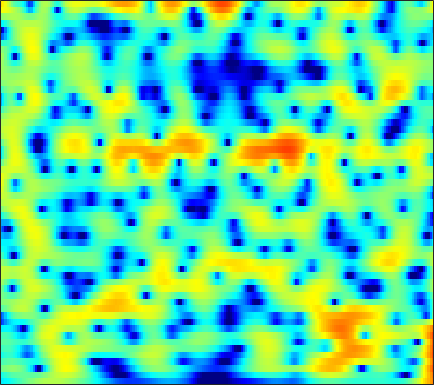

The data file committed next to this chart (first rows):
-5.1032, -4.9793, -4.7459, -4.433, -4.153, -3.729, -3.2583, -2.8856, -2.3815, -1.8809, -1.4027, -1.0579, -0.61926, -0.21087, 0.072868, 0.41848, 0.72898, 0.93609, 1.18, 1.3841, 1.5483, 1.6456, 1.7435, 1.8028
-3.97, -3.433, -2.827, -2.331, -2.019, -1.677, -1.416, -1.268, -1.13, -1.058, -1.04, -1.056, -1.103, -1.158, -1.189, -1.186, -1.106, -0.9838, -0.7282, -0.375, 0.05023, 0.3966, 0.8683, 1.323
-0.716, -0.3775, -0.007615, 0.268, 0.4082, 0.501, 0.4801, 0.3766, 0.1209, -0.2935, -0.898, -1.504, -2.575, -4.045, -5.522, -8.33, -13.1, -20.58, -19.65, -10.61, -6.149, -3.854, -1.551, 0.1818
-2.235, -1.923, -1.589, -1.362, -1.268, -1.247, -1.344, -1.482, -1.749, -2.073, -2.443, -2.74, -3.132, -3.493, -3.725, -3.931, -3.961, -3.817, -3.357, -2.6, -1.633, -0.8396, 0.2265, 1.228
-4.215, -3.549, -2.965, -2.692, -2.684, -2.924, -3.47, -4.083, -5.18, -6.61, -8.331, -9.605, -10.6, -9.969, -8.694, -6.729, -4.889, -3.658, -2.203, -0.931, 0.1948, 0.9503, 1.845, 2.617
-2.637, -2.322, -2.059, -1.999, -2.098, -2.415, -2.965, -3.532, -4.495, -5.676, -6.986, -7.886, -8.515, -8.006, -6.96, -5.198, -3.449, -2.253, -0.8627, 0.2988, 1.252, 1.842, 2.473, 2.945
-1.475, -1.385, -1.345, -1.411, -1.524, -1.738, -2.014, -2.249, -2.563, -2.805, -2.889, -2.827, -2.566, -2.101, -1.644, -0.9275, -0.1433, 0.4524, 1.208, 1.865, 2.384, 2.662, 2.87, 2.864
-1.945, -1.884, -1.955, -2.196, -2.484, -3.037, -3.763, -4.417, -5.361, -6.133, -6.369, -6.024, -4.951, -3.509, -2.372, -0.9448, 0.3262, 1.155, 2.086, 2.821, 3.357, 3.621, 3.774, 3.679
-5.053, -4.887, -4.739, -4.737, -4.912, -5.45, -6.399, -7.468, -9.618, -13.09, -17.18, -15.63, -10.55, -6.793, -4.694, -2.515, -0.8289, 0.1927, 1.29, 2.138, 2.78, 3.14, 3.472, 3.642
-11.88, -10.44, -8.482, -6.906, -6.038, -5.264, -4.828, -4.643, -4.532, -4.448, -4.252, -3.961, -3.383, -2.64, -2.049, -1.306, -0.6423, -0.1989, 0.336, 0.8216, 1.281, 1.605, 2.024, 2.423
-10.79, -8.933, -6.471, -4.523, -3.374, -2.158, -1.284, -0.8203, -0.3508, -0.001232, 0.244, 0.3405, 0.3563, 0.2648, 0.1202, -0.1996, -0.6823, -1.136, -1.766, -2.232, -2.288, -1.964, -1.147, -0.106
-1.743, -1.356, -0.7299, -0.09536, 0.3457, 0.9292, 1.452, 1.772, 2.084, 2.276, 2.327, 2.259, 2.003, 1.512, 0.9539, -0.09297, -1.621, -3.241, -6.437, -12.27, -33.97, -14.82, -7.612, -3.961
0.03971, 0.1557, 0.3056, 0.471, 0.6334, 0.8594, 1.122, 1.346, 1.648, 1.874, 2.001, 2.033, 1.966, 1.708, 1.376, 0.7502, -0.06044, -0.7688, -1.776, -2.659, -3.126, -3.119, -2.716, -2.127
-0.1161, -0.4689, -1.044, -1.577, -1.845, -1.95, -1.676, -1.225, -0.4408, 0.3793, 1.102, 1.54, 1.944, 2.169, 2.222, 2.137, 1.914, 1.693, 1.343, 0.9751, 0.6042, 0.3558, 0.03362, -0.3125
-0.0863, -1.143, -3.12, -6.195, -9.73, -16.08, -11.49, -7.188, -3.523, -1.103, 0.5931, 1.503, 2.33, 2.842, 3.069, 3.185, 3.118, 2.973, 2.698, 2.337, 1.904, 1.536, 0.9755, 0.3233
1.271, 0.5954, -0.5539, -1.913, -2.799, -3.387, -2.994, -2.157, -0.7653, 0.5366, 1.551, 2.114, 2.635, 2.886, 2.902, 2.749, 2.433, 2.1, 1.583, 1.035, 0.5007, 0.08936, -0.4758, -1.11
2.362, 2.201, 1.941, 1.709, 1.546, 1.449, 1.543, 1.684, 1.96, 2.275, 2.5, 2.567, 2.526, 2.249, 1.846, 1.041, -0.07191, -1.079, -2.569, -3.905, -4.638, -4.688, -4.362, -4.038
2.385, 2.33, 2.204, 2.067, 1.931, 1.823, 1.877, 1.998, 2.208, 2.437, 2.618, 2.674, 2.543, 2.116, 1.569, 0.4048, -1.369, -3.279, -7.084, -14.26, -20.85, -12.46, -7.421, -4.913
0.7368, 0.4034, -0.2916, -1.198, -1.838, -2.475, -2.565, -2.13, -1.104, 0.009327, 1.017, 1.613, 2.1, 2.266, 2.186, 1.793, 1.077, 0.3942, -0.5916, -1.448, -1.826, -1.742, -1.303, -0.7609
-1.96, -2.653, -4.14, -6.467, -9.065, -15.84, -25.95, -13.45, -7.293, -3.765, -1.44, -0.2001, 1.017, 1.83, 2.2, 2.466, 2.508, 2.429, 2.242, 2.022, 1.799, 1.656, 1.48, 1.324
-3.536, -3.949, -4.581, -5.416, -6.07, -6.518, -6.363, -5.652, -4.185, -2.575, -1.05, -0.07063, 1.016, 1.855, 2.31, 2.719, 2.944, 2.994, 2.921, 2.729, 2.416, 2.116, 1.644, 1.095
-4.786, -4.861, -4.862, -4.806, -4.645, -4.151, -3.47, -2.822, -1.804, -0.7135, 0.311, 1.037, 1.887, 2.538, 2.925, 3.27, 3.419, 3.417, 3.247, 2.891, 2.366, 1.85, 1.008, -0.0284
-7.116, -7.441, -7.926, -7.803, -7.206, -5.967, -4.302, -3.018, -1.437, -0.01366, 1.18, 1.942, 2.766, 3.359, 3.675, 3.92, 3.955, 3.851, 3.549, 3.043, 2.329, 1.648, 0.4967, -0.9656
-9.665, -11.29, -15.45, -27.64, -20.22, -11.07, -6.358, -3.888, -1.395, 0.4073, 1.798, 2.579, 3.311, 3.807, 3.995, 4.051, 3.926, 3.712, 3.29, 2.726, 1.995, 1.336, 0.2892, -0.9907
-7.667, -7.544, -7.45, -7.122, -6.185, -4.505, -2.436, -1.038, 0.5826, 1.853, 2.767, 3.24, 3.592, 3.677, 3.559, 3.213, 2.697, 2.249, 1.608, 0.9788, 0.3871, -0.05025, -0.6528, -1.335
-4.059, -2.998, -1.834, -0.8448, -0.1154, 0.813, 1.722, 2.354, 3.042, 3.563, 3.827, 3.841, 3.634, 3.047, 2.411, 1.237, -0.2776, -1.547, -3.17, -4.142, -4.189, -3.862, -3.382, -3.134
-0.4318, 0.3331, 1.145, 1.916, 2.352, 2.913, 3.35, 3.609, 3.858, 3.93, 3.821, 3.577, 2.979, 2.03, 1.011, -0.8743, -3.634, -6.603, -13.42, -26.07, -12.5, -8.829, -6.309, -5.126
1.681, 1.918, 2.2, 2.384, 2.51, 2.637, 2.737, 2.789, 2.841, 2.819, 2.699, 2.513, 2.075, 1.445, 0.758, -0.358, -1.722, -2.83, -4.153, -4.937, -5.016, -4.794, -4.44, -4.295
2.702, 2.467, 2.12, 1.603, 1.256, 0.7694, 0.4712, 0.4086, 0.5079, 0.7886, 1.09, 1.273, 1.394, 1.344, 1.191, 0.8583, 0.4154, 0.03821, -0.4227, -0.8416, -1.189, -1.413, -1.693, -2.032
3.405, 2.738, 1.557, 0.002012, -1.477, -3.772, -5.78, -6.079, -4.655, -2.627, -0.9266, 0.003933, 0.9135, 1.404, 1.638, 1.697, 1.607, 1.467, 1.223, 0.9319, 0.6435, 0.4313, 0.1433, -0.1729
3.962, 3.204, 1.825, -0.007594, -1.919, -5.243, -9.448, -10.09, -6.569, -3.299, -1.138, -0.0118, 0.9471, 1.498, 1.657, 1.664, 1.466, 1.24, 0.8522, 0.4969, 0.2002, 0.03413, -0.1255, -0.2151
3.801, 3.439, 2.853, 2.131, 1.548, 0.7698, 0.2581, 0.1107, 0.252, 0.661, 1.046, 1.293, 1.373, 1.255, 0.9415, 0.3513, -0.4945, -1.257, -2.343, -3.314, -3.917, -3.995, -3.643, -3.037
2.208, 2.471, 2.779, 2.97, 3.071, 3.109, 3.091, 3.031, 2.934, 2.76, 2.478, 2.156, 1.565, 0.7417, -0.03369, -1.361, -3.123, -4.794, -7.705, -12.19, -18.1, -16, -10.49, -7.084
-1.471, -0.1633, 1.284, 2.405, 3.018, 3.593, 3.868, 3.92, 3.781, 3.362, 2.769, 2.116, 1.143, -0.1284, -1.122, -2.7, -4.356, -5.748, -7.649, -9.469, -10.41, -9.932, -8.025, -5.886
-5.268, -2.752, -0.3336, 1.534, 2.495, 3.399, 3.836, 3.908, 3.639, 3.021, 2.018, 1.078, -0.4885, -2.276, -3.806, -5.774, -7.473, -8.354, -8.828, -8.49, -7.559, -6.574, -5.05, -3.487
-5.105, -2.786, -0.2608, 1.473, 2.462, 3.244, 3.589, 3.521, 3.038, 2.133, 0.7137, -0.6575, -3.005, -6.008, -8.69, -13.12, -18.79, -23, -19.98, -14.73, -10.77, -8.309, -5.545, -3.238
-1.541, -0.2849, 1.163, 2.243, 2.841, 3.273, 3.335, 3.116, 2.474, 1.367, -0.2145, -1.762, -4.444, -7.796, -11.13, -16.41, -22.88, -26.32, -23.29, -17.38, -12.43, -9.476, -6.259, -3.66
1.26, 1.788, 2.415, 2.935, 3.158, 3.323, 3.193, 2.926, 2.302, 1.333, 0.01271, -1.221, -3.245, -5.677, -7.777, -10.86, -13.72, -15.02, -14.22, -11.86, -9.244, -7.439, -5.335, -3.524
2.034, 2.326, 2.678, 2.946, 3.074, 3.119, 3.007, 2.8, 2.353, 1.714, 0.8904, 0.1225, -0.9865, -2.243, -3.198, -4.388, -5.357, -5.804, -6.026, -5.844, -5.371, -4.924, -4.252, -3.559
1.573, 1.857, 2.21, 2.479, 2.654, 2.758, 2.778, 2.71, 2.513, 2.21, 1.809, 1.424, 0.8726, 0.249, -0.2613, -0.9215, -1.585, -2.037, -2.615, -3.143, -3.648, -4.032, -4.518, -4.942
0.1985, 0.6419, 1.172, 1.621, 1.911, 2.18, 2.364, 2.449, 2.5, 2.503, 2.432, 2.372, 2.197, 1.957, 1.725, 1.306, 0.7724, 0.2828, -0.5294, -1.544, -2.829, -4.008, -5.994, -8.493
-2.565, -1.698, -0.6312, 0.2082, 0.6157, 1.017, 1.183, 1.261, 1.395, 1.63, 1.995, 2.32, 2.71, 2.982, 3.082, 3.003, 2.693, 2.28, 1.499, 0.3973, -1.062, -2.451, -4.815, -7.973
-7.096, -4.9, -2.733, -1.425, -0.9535, -0.9601, -1.63, -2.455, -3.407, -3.07, -1.306, 0.1673, 1.914, 3.132, 3.713, 4.117, 4.106, 3.858, 3.254, 2.362, 1.236, 0.2841, -1.051, -2.351
-7.67, -5.04, -2.796, -1.51, -1.142, -1.595, -3.198, -5.467, -10.96, -11.12, -4.518, -1.349, 1.403, 3.11, 3.883, 4.402, 4.411, 4.14, 3.43, 2.425, 1.215, 0.2789, -0.8322, -1.604
-2.699, -1.77, -0.7112, -0.01923, 0.2427, 0.2954, 0.05427, -0.2004, -0.3719, -0.05984, 0.7755, 1.538, 2.504, 3.226, 3.528, 3.581, 3.216, 2.647, 1.452, -0.2987, -2.698, -4.979, -8.212, -9.274
-0.05882, 0.2018, 0.5435, 0.8096, 0.9576, 1.116, 1.227, 1.295, 1.452, 1.674, 1.943, 2.163, 2.405, 2.513, 2.474, 2.195, 1.613, 0.9339, -0.3337, -2.13, -4.585, -6.946, -10.49, -11.49
0.7908, 0.7554, 0.7107, 0.6947, 0.698, 0.7115, 0.7728, 0.8589, 1.009, 1.196, 1.392, 1.53, 1.651, 1.667, 1.587, 1.337, 0.8923, 0.4265, -0.3602, -1.304, -2.319, -3.032, -3.754, -4.032
0.9874, 0.722, 0.3515, -0.005791, -0.242, -0.478, -0.5599, -0.4923, -0.2654, 0.09291, 0.5125, 0.8046, 1.132, 1.343, 1.398, 1.332, 1.104, 0.841, 0.3803, -0.1526, -0.7028, -1.083, -1.486, -1.723
1.17, 0.6345, -0.2179, -1.229, -2.051, -3.06, -3.64, -3.553, -2.781, -1.594, -0.3757, 0.4115, 1.259, 1.841, 2.098, 2.22, 2.112, 1.9, 1.458, 0.8896, 0.2555, -0.2148, -0.7672, -1.156
1.489, 0.7965, -0.453, -2.281, -4.27, -8.362, -16.36, -16.4, -7.827, -3.337, -0.5382, 0.9388, 2.323, 3.196, 3.577, 3.748, 3.577, 3.234, 2.505, 1.486, 0.2237, -0.8238, -2.204, -3.235
0.5064, 0.104, -0.6274, -1.599, -2.488, -3.762, -4.55, -4.242, -2.651, -0.6195, 1.206, 2.325, 3.428, 4.121, 4.392, 4.417, 4.055, 3.515, 2.424, 0.8146, -1.452, -3.772, -8.184, -15.29
-3.054, -2.956, -2.688, -2.295, -1.938, -1.425, -0.8177, -0.2728, 0.6117, 1.559, 2.454, 3.033, 3.645, 4.015, 4.106, 3.981, 3.539, 2.989, 1.936, 0.4751, -1.441, -3.176, -5.799, -8.144
-10.71, -9.749, -7.313, -4.959, -3.49, -1.857, -0.5286, 0.3127, 1.27, 2.077, 2.738, 3.127, 3.508, 3.711, 3.733, 3.584, 3.227, 2.821, 2.072, 1.124, -0.00352, -0.9269, -2.182, -3.384
-17.49, -14.33, -9.267, -5.76, -3.845, -1.899, -0.4427, 0.4124, 1.294, 1.959, 2.457, 2.736, 2.976, 3.09, 3.107, 3.01, 2.787, 2.529, 2.066, 1.475, 0.7701, 0.1732, -0.6734, -1.564
-5.047, -4.533, -3.469, -2.263, -1.39, -0.3962, 0.3971, 0.8616, 1.317, 1.61, 1.77, 1.835, 1.878, 1.896, 1.907, 1.912, 1.873, 1.792, 1.612, 1.288, 0.8234, 0.3898, -0.2984, -1.051
0.3703, 0.6201, 0.9319, 1.214, 1.377, 1.522, 1.545, 1.48, 1.285, 0.9553, 0.5081, 0.1341, -0.2689, -0.4478, -0.4018, -0.0746, 0.3844, 0.7118, 0.9879, 1.016, 0.74, 0.3293, -0.4896, -1.563
4.152, 4.072, 3.812, 3.421, 3.055, 2.514, 1.907, 1.395, 0.5827, -0.4734, -1.903, -3.325, -5.683, -7.493, -7.003, -4.556, -2.109, -0.7153, 0.5092, 1.139, 1.174, 0.7892, -0.3122, -2.295
5.354, 4.828, 3.85, 2.562, 1.463, -0.04959, -1.285, -1.897, -2.453, -3.095, -4.268, -5.652, -8.618, -11.66, -10.72, -6.627, -3.348, -1.59, 0.1071, 1.135, 1.596, 1.579, 1.058, -0.03895
